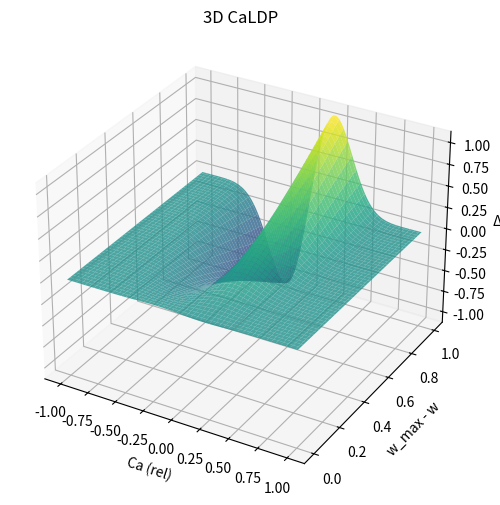

The script that saved this image:
import numpy as np
import matplotlib.pyplot as plt
from mpl_toolkits.mplot3d import Axes3D

def weight_change_function(x, y):
    x=x*4
    y=(y-0.6)-1
    gaussian_decay = np.exp(-0.5 * (x**2 + y**2))
    return gaussian_decay * np.sin(x) * np.cos(y)

x = np.linspace(-1, 1, 100)
y = np.linspace(-0.0, 1.0, 100)

x, y = np.meshgrid(x, y)
z = 3 * weight_change_function(x, y)

fig = plt.figure(figsize=(8, 6))
ax = fig.add_subplot(111, projection='3d')

ax.plot_surface(x, y, z, cmap='viridis', alpha=0.8)

ax.set_xlabel('Ca (rel)')
ax.set_ylabel('w_max - w')
ax.set_zlabel('Δw')
ax.set_title('3D CaLDP')

plt.show()
